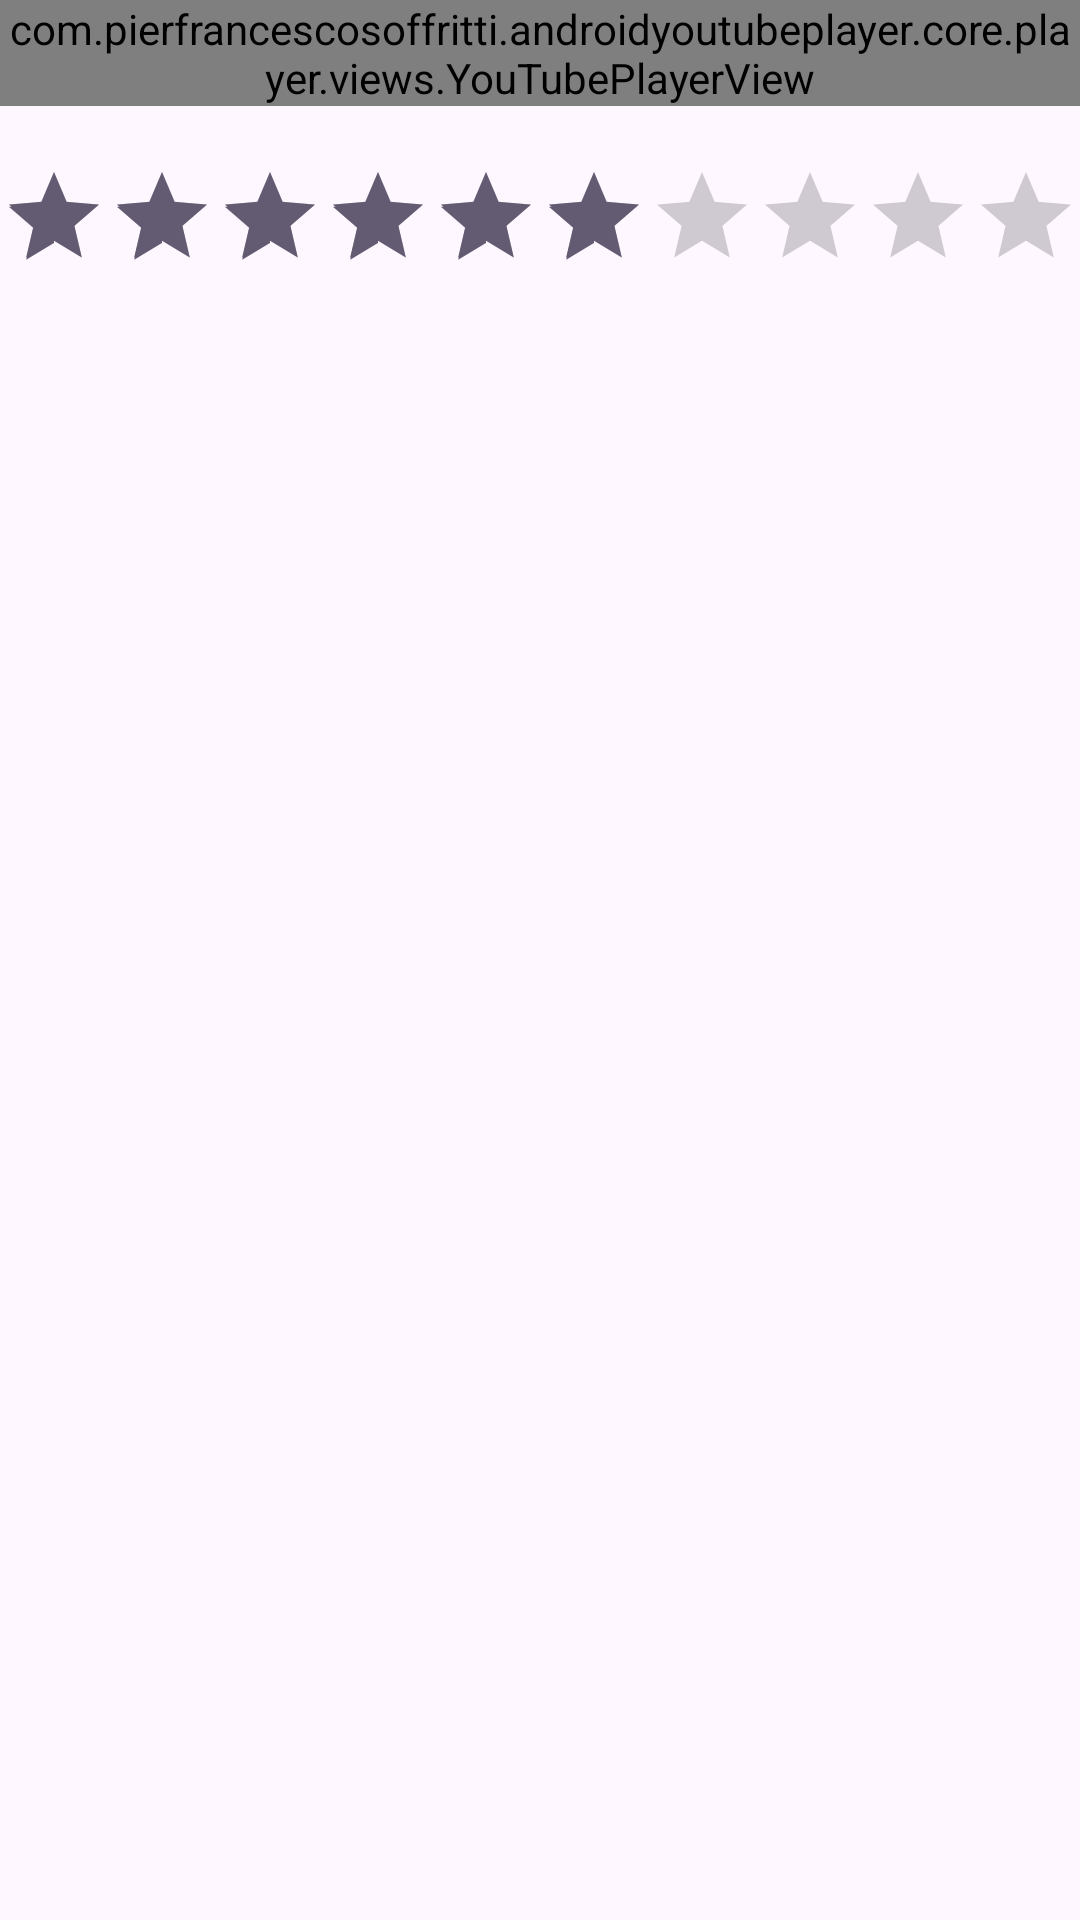

Write the Android layout XML for this screen, with the resource values it uses.
<!-- AndroidManifest.xml: application theme Theme.Flixster -->
<!-- res/layout/activity_detail.xml -->
<layout xmlns:android="http://schemas.android.com/apk/res/android"
    xmlns:app="http://schemas.android.com/apk/res-auto"
    xmlns:tools="http://schemas.android.com/tools">

    <LinearLayout
        android:id="@+id/main"
        android:layout_width="match_parent"
        android:layout_height="match_parent"
        android:orientation="vertical"
        tools:context=".DetailActivity">

        <com.pierfrancescosoffritti.androidyoutubeplayer.core.player.views.YouTubePlayerView
            android:id="@+id/youtube_player_view"
            android:layout_width="match_parent"
            android:layout_height="wrap_content"
            android:transitionName="detail" />

        <TextView
            android:id="@+id/tv_Title"
            android:layout_width="match_parent"
            android:layout_height="wrap_content"
            tools:text="Captain America: Brave New World" />

        <RatingBar
            android:id="@+id/ratingBar"
            style="@style/Widget.AppCompat.RatingBar.Indicator"
            android:layout_width="wrap_content"
            android:layout_height="wrap_content"
            android:numStars="10"
            android:rating="6.1" />

        <TextView
            android:id="@+id/tv_Overview"
            android:layout_width="match_parent"
            android:layout_height="wrap_content"
            tools:text="After meeting with newly elected U.S. President Thaddeus Ross, Sam finds himself in the middle of an international incident. He must discover the reason behind a nefarious global plot before the true mastermind has the entire world seeing red." />
    </LinearLayout>
</layout>
<!-- resources referenced by this layout -->
<resources>
  <style name="Theme.Flixster" parent="Base.Theme.Flixster" />
  <style name="Base.Theme.Flixster" parent="Theme.Material3.DayNight.NoActionBar">
          
          
          <item name="android:windowContentTransitions">true</item>
      </style>
</resources>
